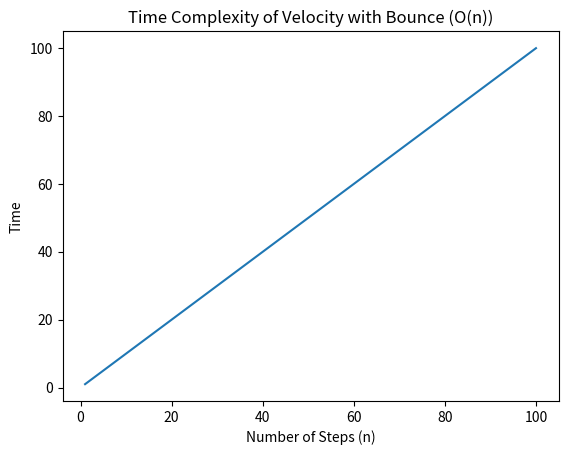

The script that saved this image:
import matplotlib.pyplot as plt
import numpy as np

n = np.linspace(1, 100, 100)

time = n

plt.plot(n, time)
plt.title("Time Complexity of Velocity with Bounce (O(n))")
plt.xlabel("Number of Steps (n)")
plt.ylabel("Time")
plt.show()
